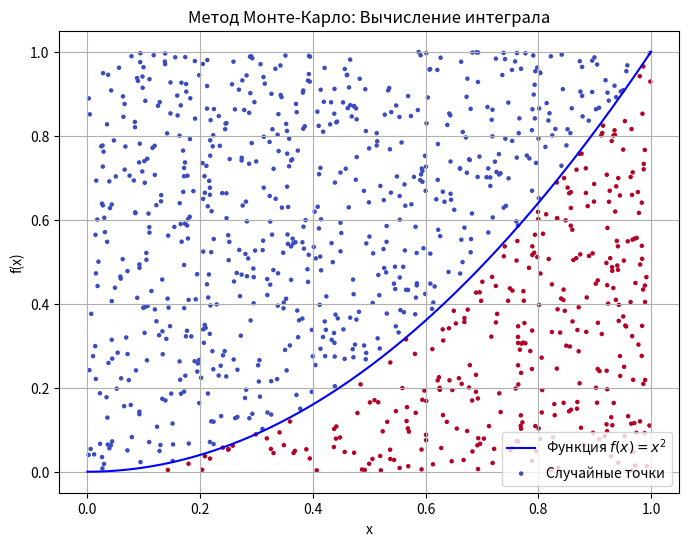

Source code (Python):
import numpy as np
import matplotlib.pyplot as plt

# Задание 2. Вычисление интеграла методом Монте-Карло

# Границы интегрирования
a, b = 0, 1

# Функция для интегрирования
def f(x):
    return x**2

# Количество случайных точек
N = 1000

# Генерация случайных точек в пределах [a, b]
x_random = np.random.uniform(a, b, N)
y_random = np.random.uniform(0, f(b), N)

# Вычисление точек под графиком функции
y_func = f(x_random)
under_curve = y_random <= y_func

# Количество точек под кривой
M = np.sum(under_curve)

# Вычисление интеграла методом Монте-Карло
area_rectangle = (b - a) * f(b)
integral_value = (M / N) * area_rectangle

# Построение графика
x_vals = np.linspace(a, b, 500)
plt.figure(figsize=(8, 6))
plt.plot(x_vals, f(x_vals), label="Функция $f(x) = x^2$", color='blue')
plt.scatter(x_random, y_random, c=under_curve, cmap='coolwarm', s=5, label="Случайные точки")
plt.legend()
plt.title("Метод Монте-Карло: Вычисление интеграла")
plt.xlabel("x")
plt.ylabel("f(x)")
plt.grid()
plt.show()

integral_value